Run: headless pygame with SDL's dummy video driver; simulated clock (each Clock.tick advances the game by its frame time, no real sleeping); random seed 0; keys injected as events and as key.get_pressed() state; mouse plan: one left click at the window centre at the start of phase 2, then a move to the lower-right quarter at the start of phase 3.
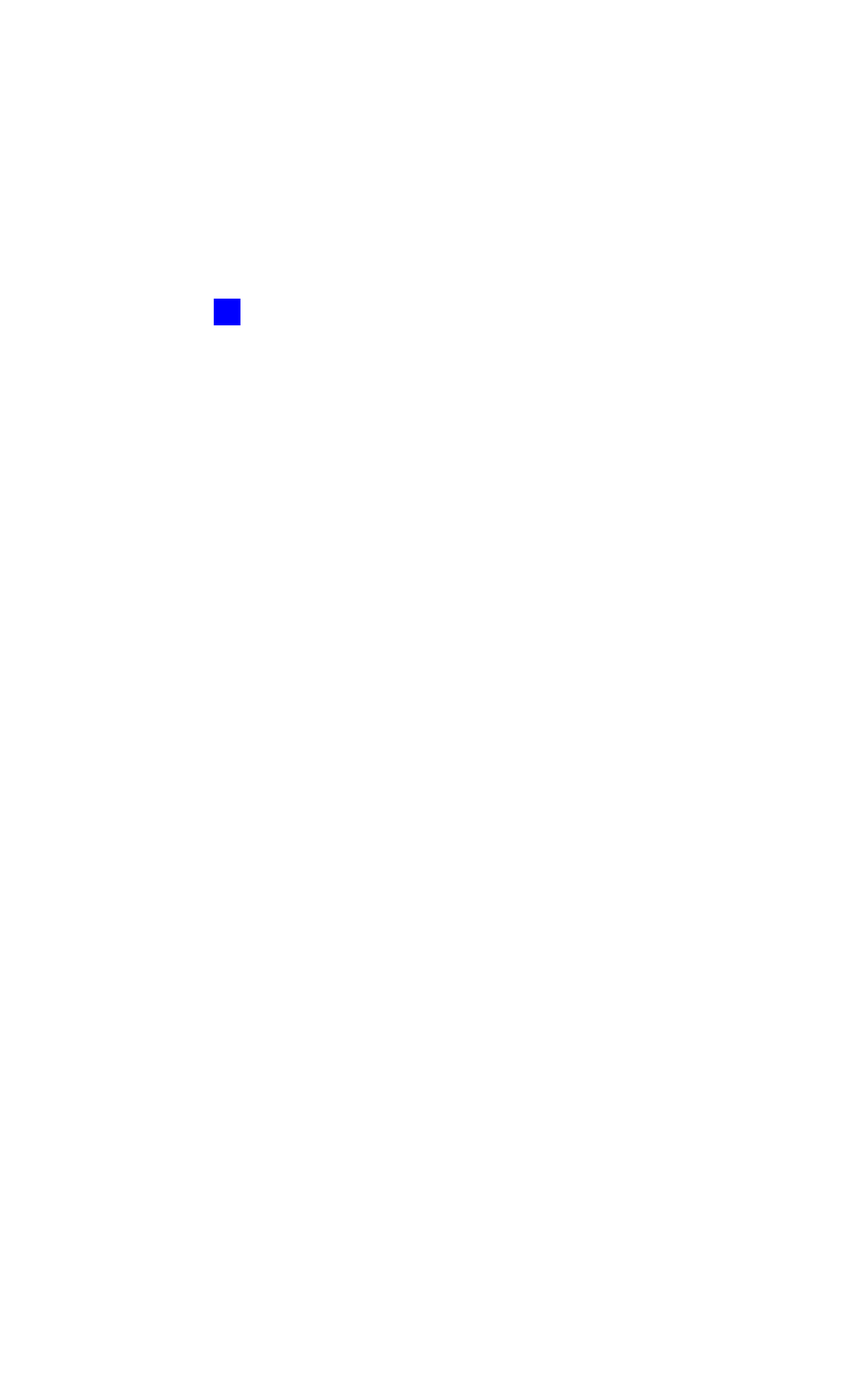
Frame 1 of 4 · flips 1–60 · no input
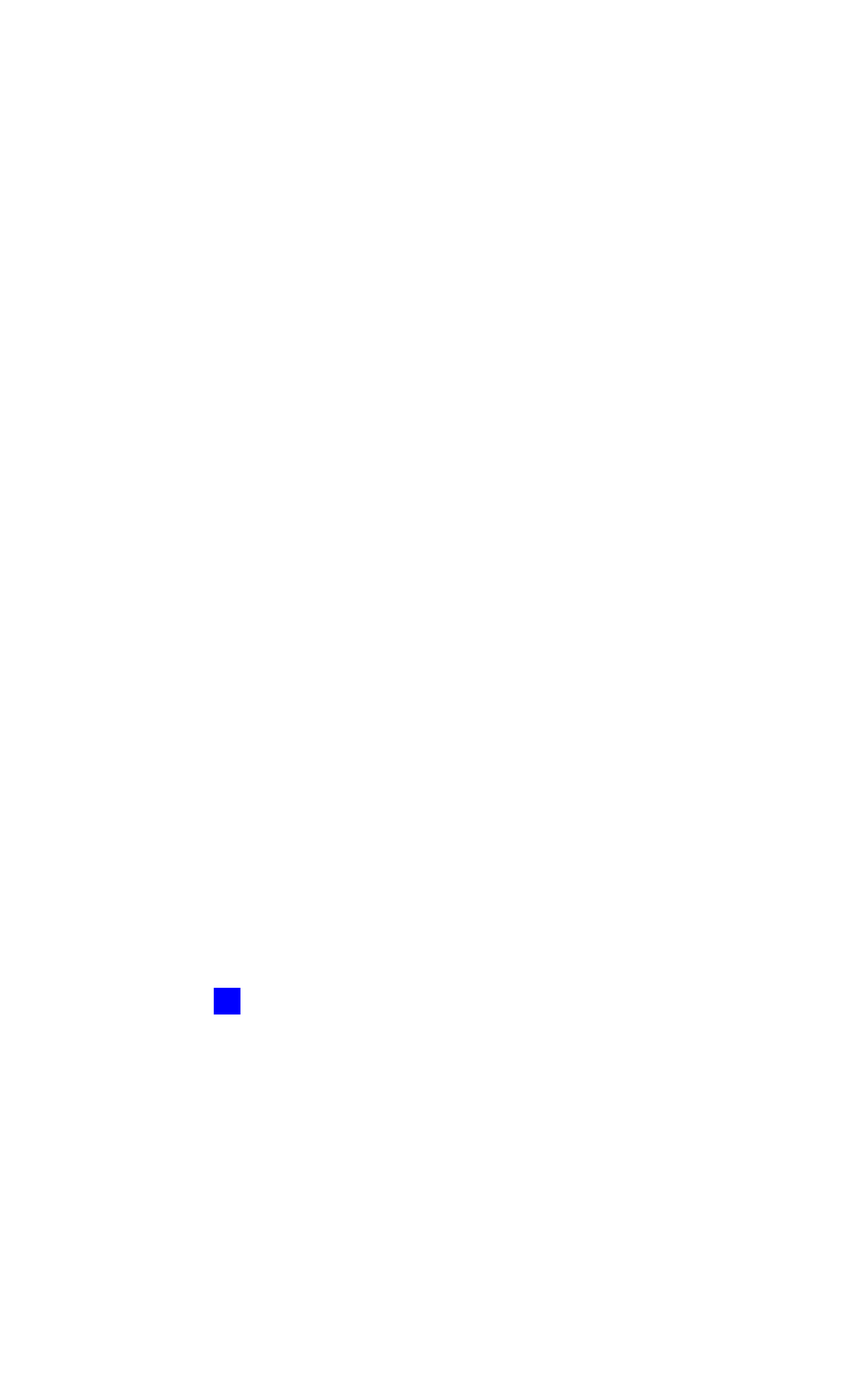
Frame 2 of 4 · flips 61–180 · clicked the window centre · tapped SPACE, RETURN · held RIGHT (→), D
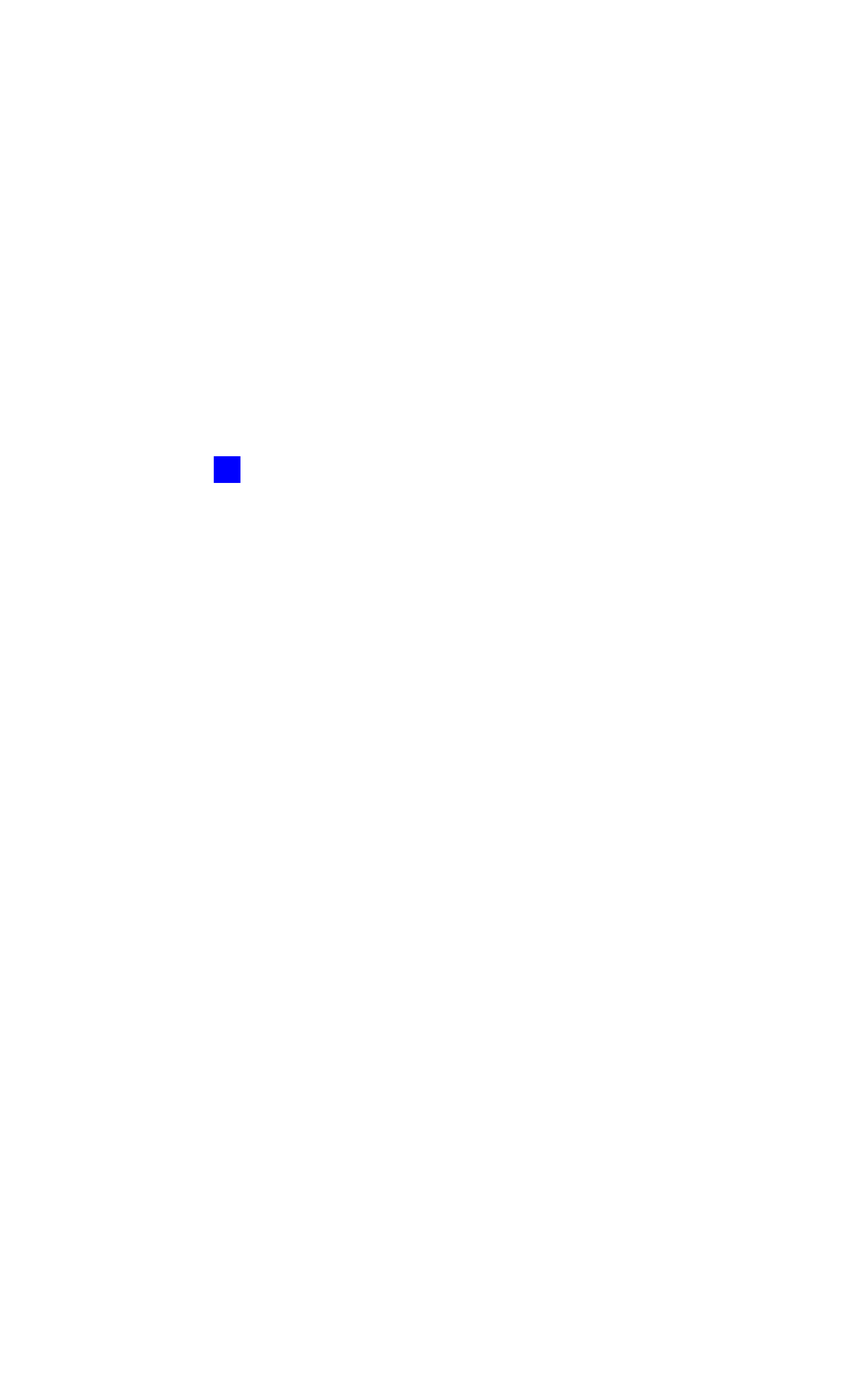
Frame 3 of 4 · flips 181–300 · moved the mouse to the lower-right quarter · held DOWN (↓), S
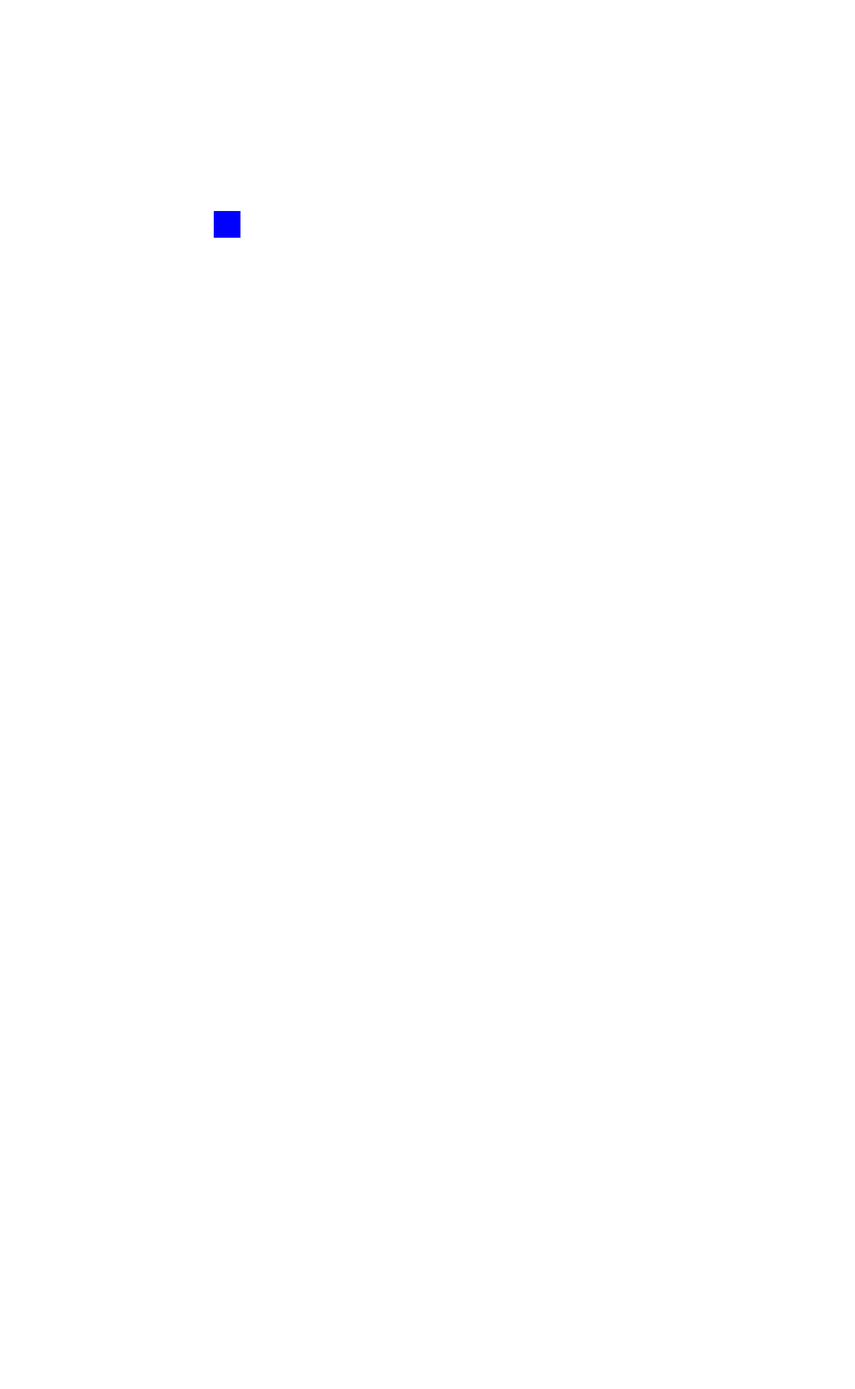
Frame 4 of 4 · flips 301–420 · held LEFT (←), A, UP (↑), W

The pygame program that drew these frames:

import pygame
import random as r

pygame.init()
k=r.randint(0,1000)
# 设置窗口大小和标题
size = (1600, 2600)
screen = pygame.display.set_mode(size)
pygame.display.set_caption("Rectangle Motion")

# 设置矩形的初始位置和速度
rect_x = 400
rect_y = 400
rect_speed_x = 0
rect_speed_y = 0

done = False

while not done:
    for event in pygame.event.get():
        if event.type == pygame.QUIT:
            done = True
        elif event.type == pygame.MOUSEBUTTONDOWN:
            # 如果鼠标左键被按下，则减少矩形速度
            mx, my = pygame.mouse.get_pos()
            rect_speed_x+=(mx-800)/300
            rect_speed_y+=(my-1300)/400


    # 移动矩形
    rect_x += rect_speed_x
    rect_y += rect_speed_y
    rect_speed_x-=0
    rect_speed_y+=0.09
    if rect_x in range(0,400):
    	done=True

    # 检查矩形是否超出屏幕边界
    if rect_x < 0 or rect_x > size[0] - 50:
    	rect_speed_x = -rect_speed_x 
    if rect_y < 0 or rect_y > size[1] - 400:
        if rect_x<k or rect_x>k+200:
         	rect_speed_y = -rect_speed_y

    # 填充背景色
    screen.fill((255, 255, 255))

    # 绘制矩形
    pygame.draw.rect(screen, (0, 0, 255), [rect_x, rect_y, 50, 50])

    # 刷新屏幕
    pygame.display.flip()

# 退出程序
pygame.quit()
